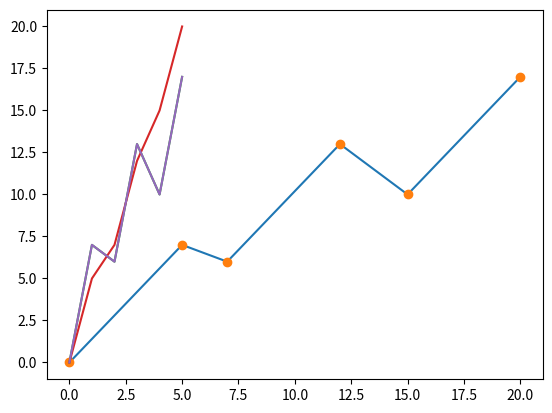

The matplotlib source for this figure:
'''
Plotting - Basic Pyplot

'''
#Plotting using x and y points
import matplotlib.pyplot as plt
import numpy as np

xpoint = np.array([0,5,7,12,15,20])
ypoint = np.array([0,7,6,13,10,17])

plt.plot(xpoint, ypoint)
plt.show()


#plotting without line
xp = np.array([0,5,7,12,15,20])
yp = np.array([0,7,6,13,10,17])

plt.plot(xp, yp,'o')
plt.show()

#using only 1 plot
xa = np.array([0,7,6,13,10,17])

plt.plot(xa)
plt.show()

#plotting 2 lines
x1 = np.array([0,5,7,12,15,20])
x2 = np.array([0,7,6,13,10,17])

plt.plot(x1)
plt.plot(x2)
plt.show()


